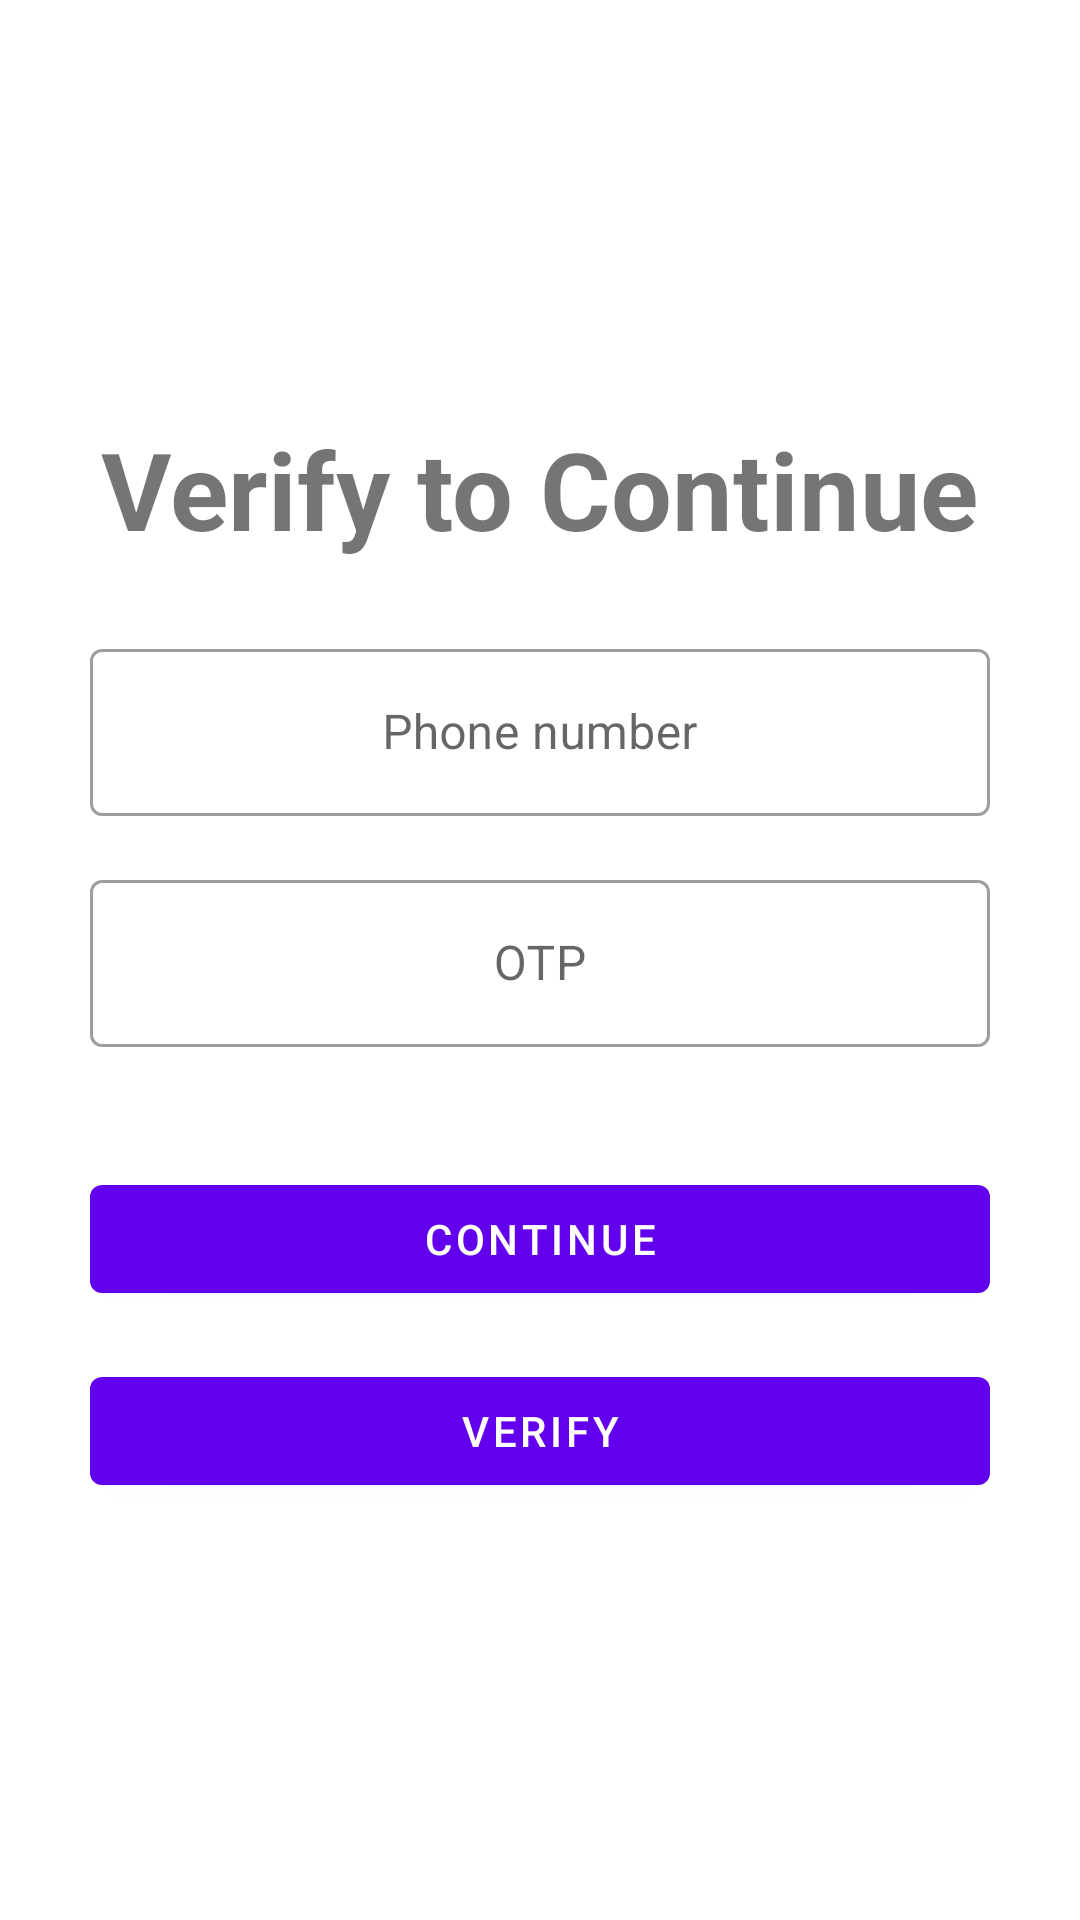

Android layout source for this screen:
<!-- AndroidManifest.xml: application theme Theme.TODO -->
<!-- res/layout/activity_phone_verification.xml -->
<?xml version="1.0" encoding="utf-8"?>
<layout xmlns:android="http://schemas.android.com/apk/res/android">

    <data>

    </data>

    <LinearLayout
        android:gravity="center"
        android:padding="30dp"
        android:layout_width="match_parent"
        android:layout_height="match_parent"
        android:layout_gravity="center"
        android:orientation="vertical">

        <TextView
            android:layout_width="wrap_content"
            android:layout_height="wrap_content"
            android:text="Verify to Continue"
            android:textSize="36sp"
            android:textStyle="bold" />

        <com.google.android.material.textfield.TextInputLayout
            style="@style/Widget.MaterialComponents.TextInputLayout.OutlinedBox"
            android:layout_width="match_parent"
            android:layout_height="wrap_content"
            android:layout_marginTop="24dp">

            <com.google.android.material.textfield.TextInputEditText
                android:id="@+id/phone"
                android:layout_width="match_parent"
                android:layout_height="wrap_content"
                android:gravity="center"
                android:hint="Phone number"
                android:inputType="phone" />

        </com.google.android.material.textfield.TextInputLayout>

        <com.google.android.material.textfield.TextInputLayout
            style="@style/Widget.MaterialComponents.TextInputLayout.OutlinedBox"
            android:layout_width="match_parent"
            android:layout_height="wrap_content"
            android:layout_marginTop="16dp"
            android:layout_marginBottom="24dp">

            <com.google.android.material.textfield.TextInputEditText
                android:id="@+id/otp"
                android:layout_width="match_parent"
                android:layout_height="wrap_content"
                android:gravity="center"
                android:hint="OTP"
                android:inputType="numberDecimal" />

        </com.google.android.material.textfield.TextInputLayout>

        <com.google.android.material.button.MaterialButton
            android:id="@+id/btnContinue"
            android:layout_width="match_parent"
            android:layout_height="wrap_content"
            android:layout_marginTop="16dp"
            android:text="Continue" />

        <com.google.android.material.button.MaterialButton
            android:id="@+id/btnVerify"
            android:layout_width="match_parent"
            android:layout_height="wrap_content"
            android:layout_marginTop="16dp"
            android:text="Verify" />

    </LinearLayout>

</layout>
<!-- resources referenced by this layout -->
<resources>
  <style name="Theme.TODO" parent="Theme.MaterialComponents.DayNight.NoActionBar">
          
          <item name="colorPrimary">@color/purple_500</item>
          <item name="colorPrimaryVariant">@color/purple_700</item>
          <item name="colorOnPrimary">@color/white</item>
          
          <item name="colorSecondary">@color/teal_200</item>
          <item name="colorSecondaryVariant">@color/teal_700</item>
          <item name="colorOnSecondary">@color/black</item>
          
          <item name="android:statusBarColor">?attr/colorPrimaryVariant</item>
          
          <item name="android:windowSplashScreenAnimatedIcon" tools:targetApi="s">
              @drawable/ic_app_logo
          </item>
      </style>
  <!-- not gathered from this repository: default colours our renderer supplied (Android Studio template values) -->
  <color name="purple_500">#FF6200EE</color>
  <color name="purple_700">#FF3700B3</color>
  <color name="teal_200">#FF03DAC5</color>
  <color name="teal_700">#FF018786</color>
  <color name="black">#FF000000</color>
  <color name="white">#FFFFFFFF</color>
</resources>
